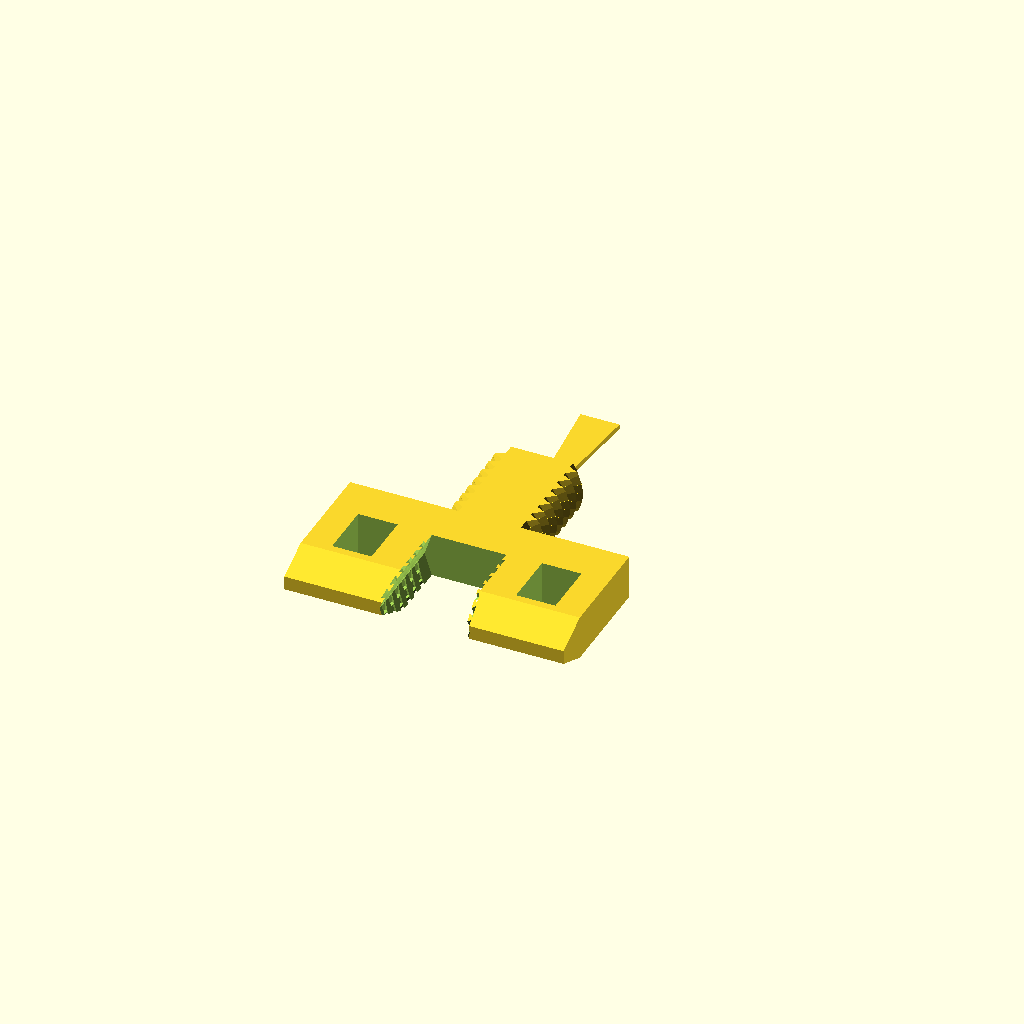
Cell 1: the model at its default parameters.
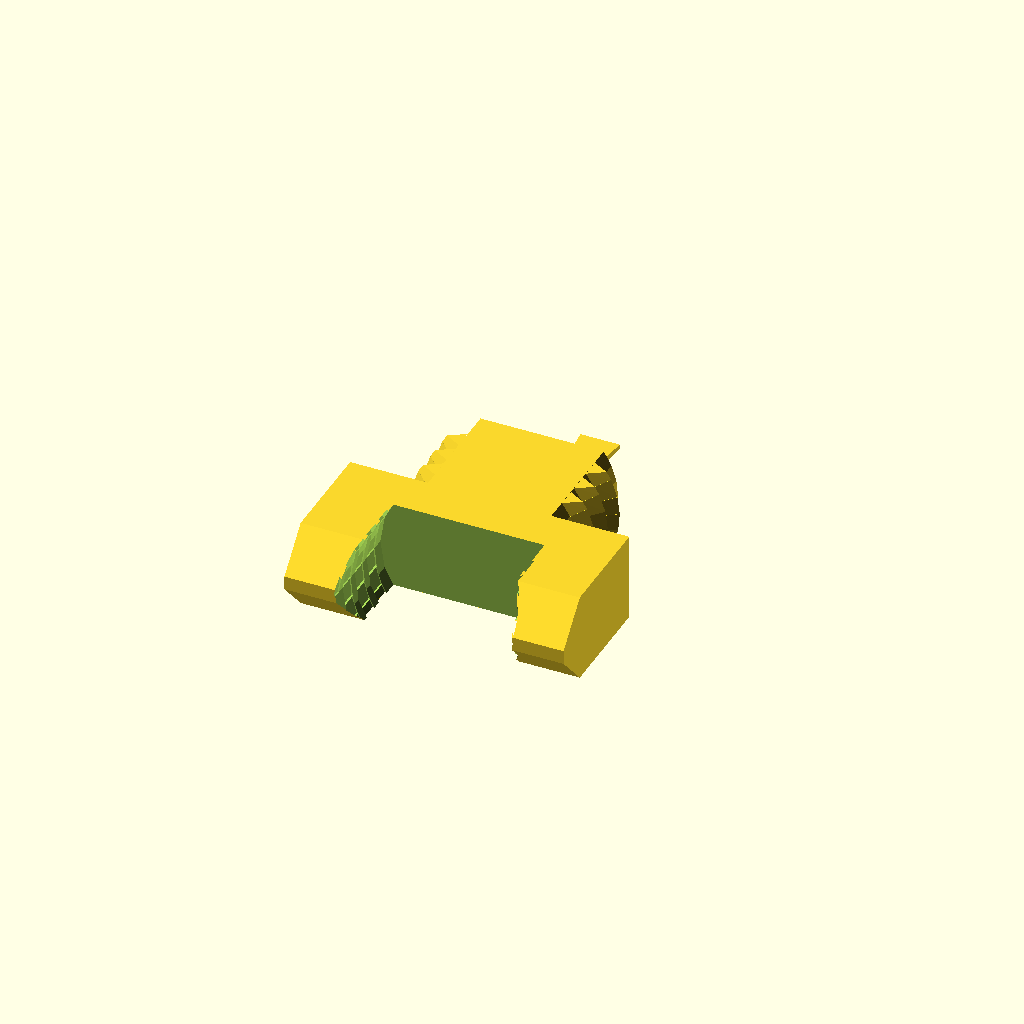
Cell 2 — screwDia set to 12.7, the other parameters unchanged.
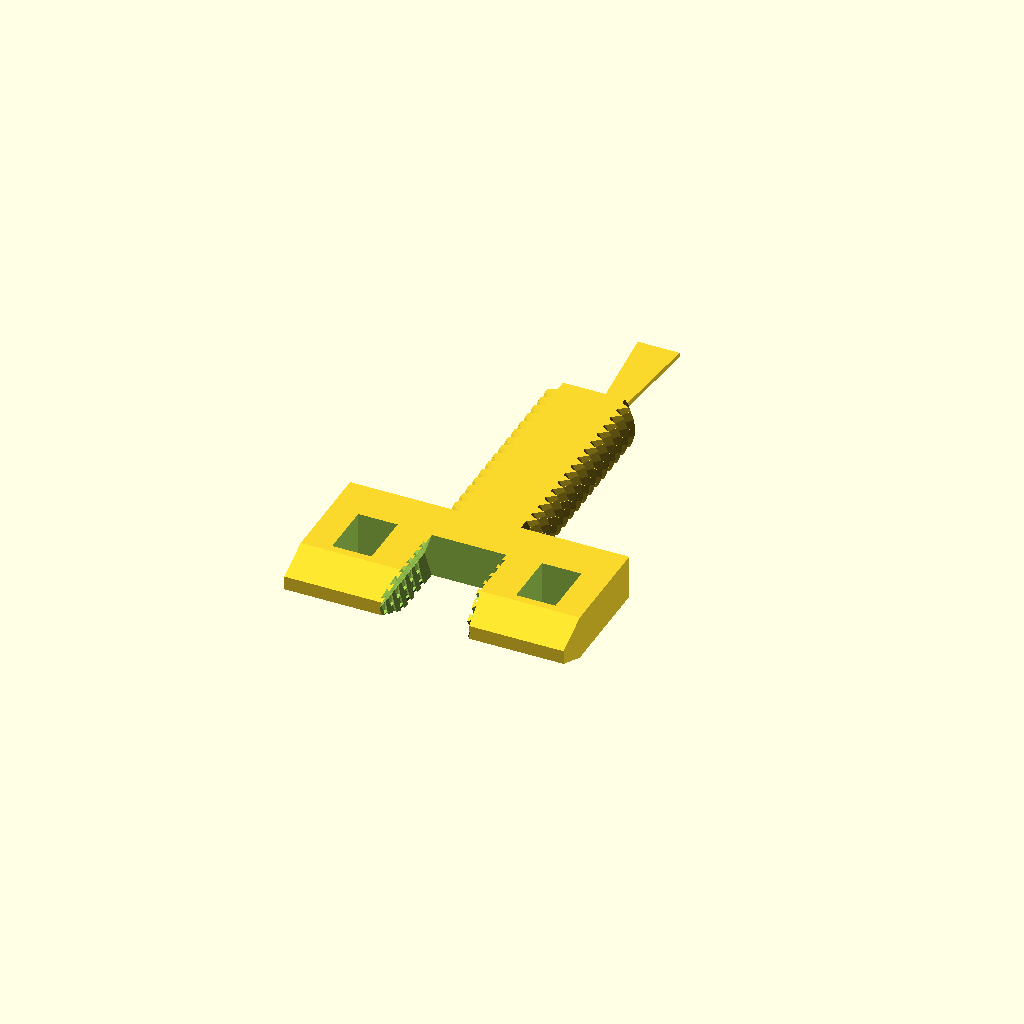
Cell 3: screwLen = 16 (everything else at default).
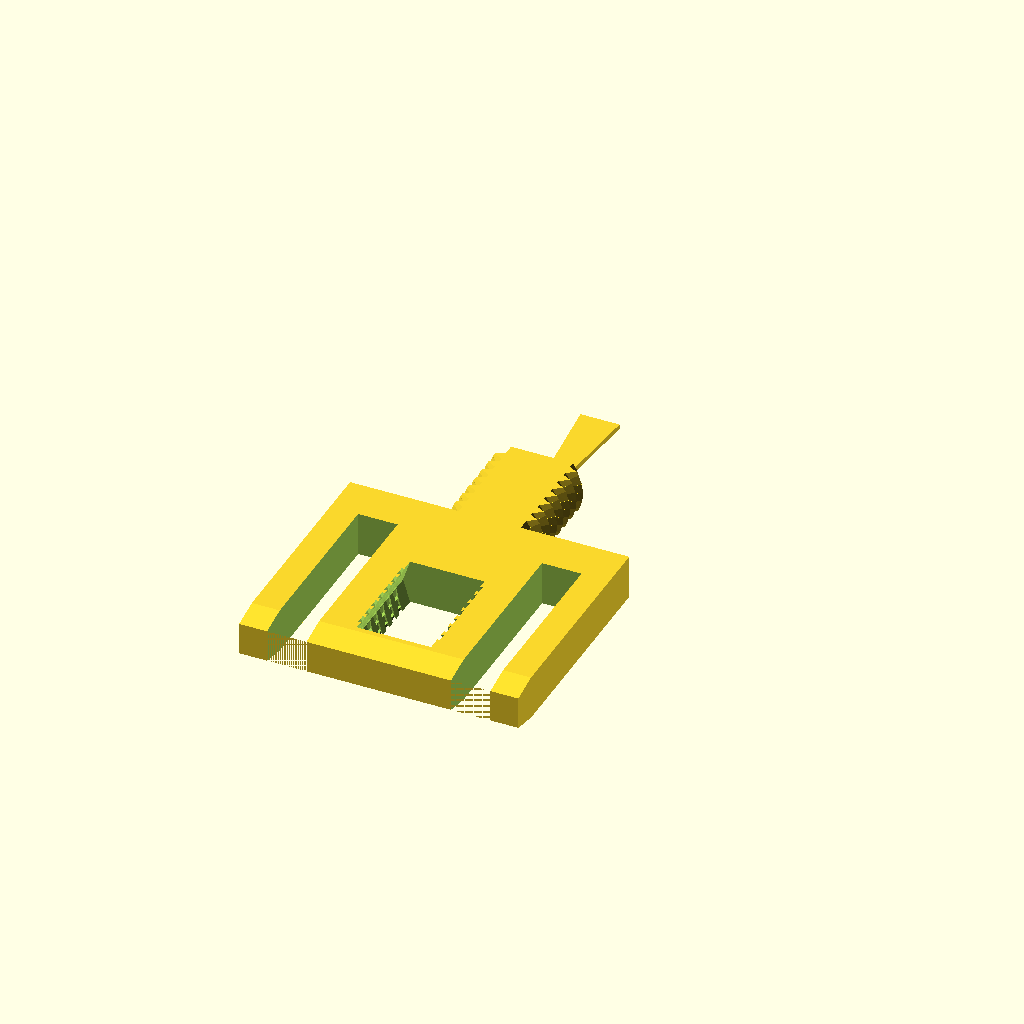
Cell 4: flagHead = 20 (everything else at default).
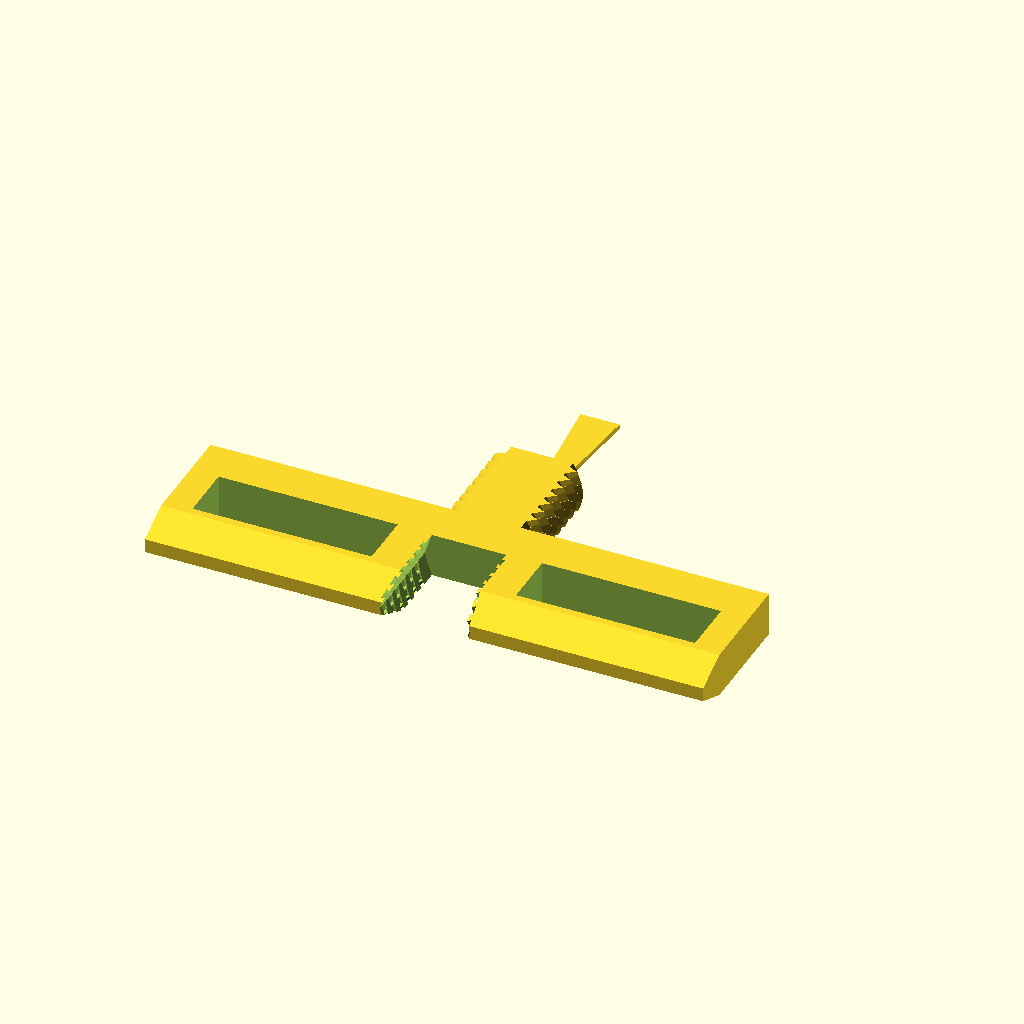
Cell 5: the same model with headWidth = 40.
All cells are drawn from one camera (rotation 55°, 0°, 25°, orthographic, colour scheme Cornfield), so only the parameter changes between them.
OpenSCAD source file cameraScrewMarker/oldrev/screwMarker.scad:
 use <lib/ISOThread.scad>
// Concept is that this would screw together... in practice it didn't work... however it did show the benefit of a large grip area

// Typical camera mounts are 3/4 inch or 1/4 inch
screwDia=6.35; // 6.35mm == 1/4 inch
screwLen=8;

flagHead=10;
headWidth=20;

layerHeight=0.3;

rotate([-90,0,0])
intersection()
{
    //screwFlatCut=screwDia*3/4;
    screwFlatCut=screwDia/2;
    union()
    {
         // Screw
        thread_out(screwDia,screwLen+0.1);
        thread_out_centre(screwDia+0.2,screwLen+0.1);
        difference()
        {
            // Head
            hull()
            {
                cube([headWidth,screwFlatCut,0.1], center=true);
                translate([0,0,-flagHead*3/4])
                    cube([headWidth,screwFlatCut,0.1], center=true);
                translate([0,0,-flagHead])
                    cube([headWidth,1,0.1], center=true);
            }
            // Screw Hole
            translate([0,0,-screwLen-flagHead/3])
                cylinder(r=screwDia/2, h=screwLen+0.2);
            translate([0,0,-screwLen-flagHead/3+0.5])
                thread_in(screwDia,screwLen-0.2);
            // Save Plastic / Tag holes
            loopWidth = headWidth/2-4-screwDia/2;
            //loopWidth = 2;
            loopHeight = flagHead-6;
            translate([headWidth/2-loopWidth/2-2, 0,-flagHead/2])
                cube([loopWidth,screwFlatCut+0.1,loopHeight], center=true);
            translate([-(headWidth/2-loopWidth/2-2), 0,-flagHead/2])
                cube([loopWidth,screwFlatCut+0.1,loopHeight], center=true);
        }

        // Brim for more reliable printing
        hull()
        {
            translate([0,screwFlatCut/2,screwLen])
                cube([1,layerHeight*2+0.1,0.01], center=true);
            translate([0,screwFlatCut/2,screwLen+10])
                cube([3,layerHeight*2+0.1,0.01], center=true);
        }
        if (0)
        hull()
        {
            translate([0,screwFlatCut/2,0])
                cube([1,layerHeight*2+0.1,0.01], center=true);
            translate([0,screwFlatCut/2,-10])
                cube([3,layerHeight*2+0.1,0.01], center=true);
        }
    }

    // Cut for ease of printing
    cube([screwDia*2+headWidth, screwFlatCut, screwLen*3+10], center=true);
}
Parameter table extracted from the source (name, type, default, range or options):
screwDia: number, default 6.35
screwLen: number, default 8
flagHead: number, default 10
headWidth: number, default 20
layerHeight: number, default 0.3
